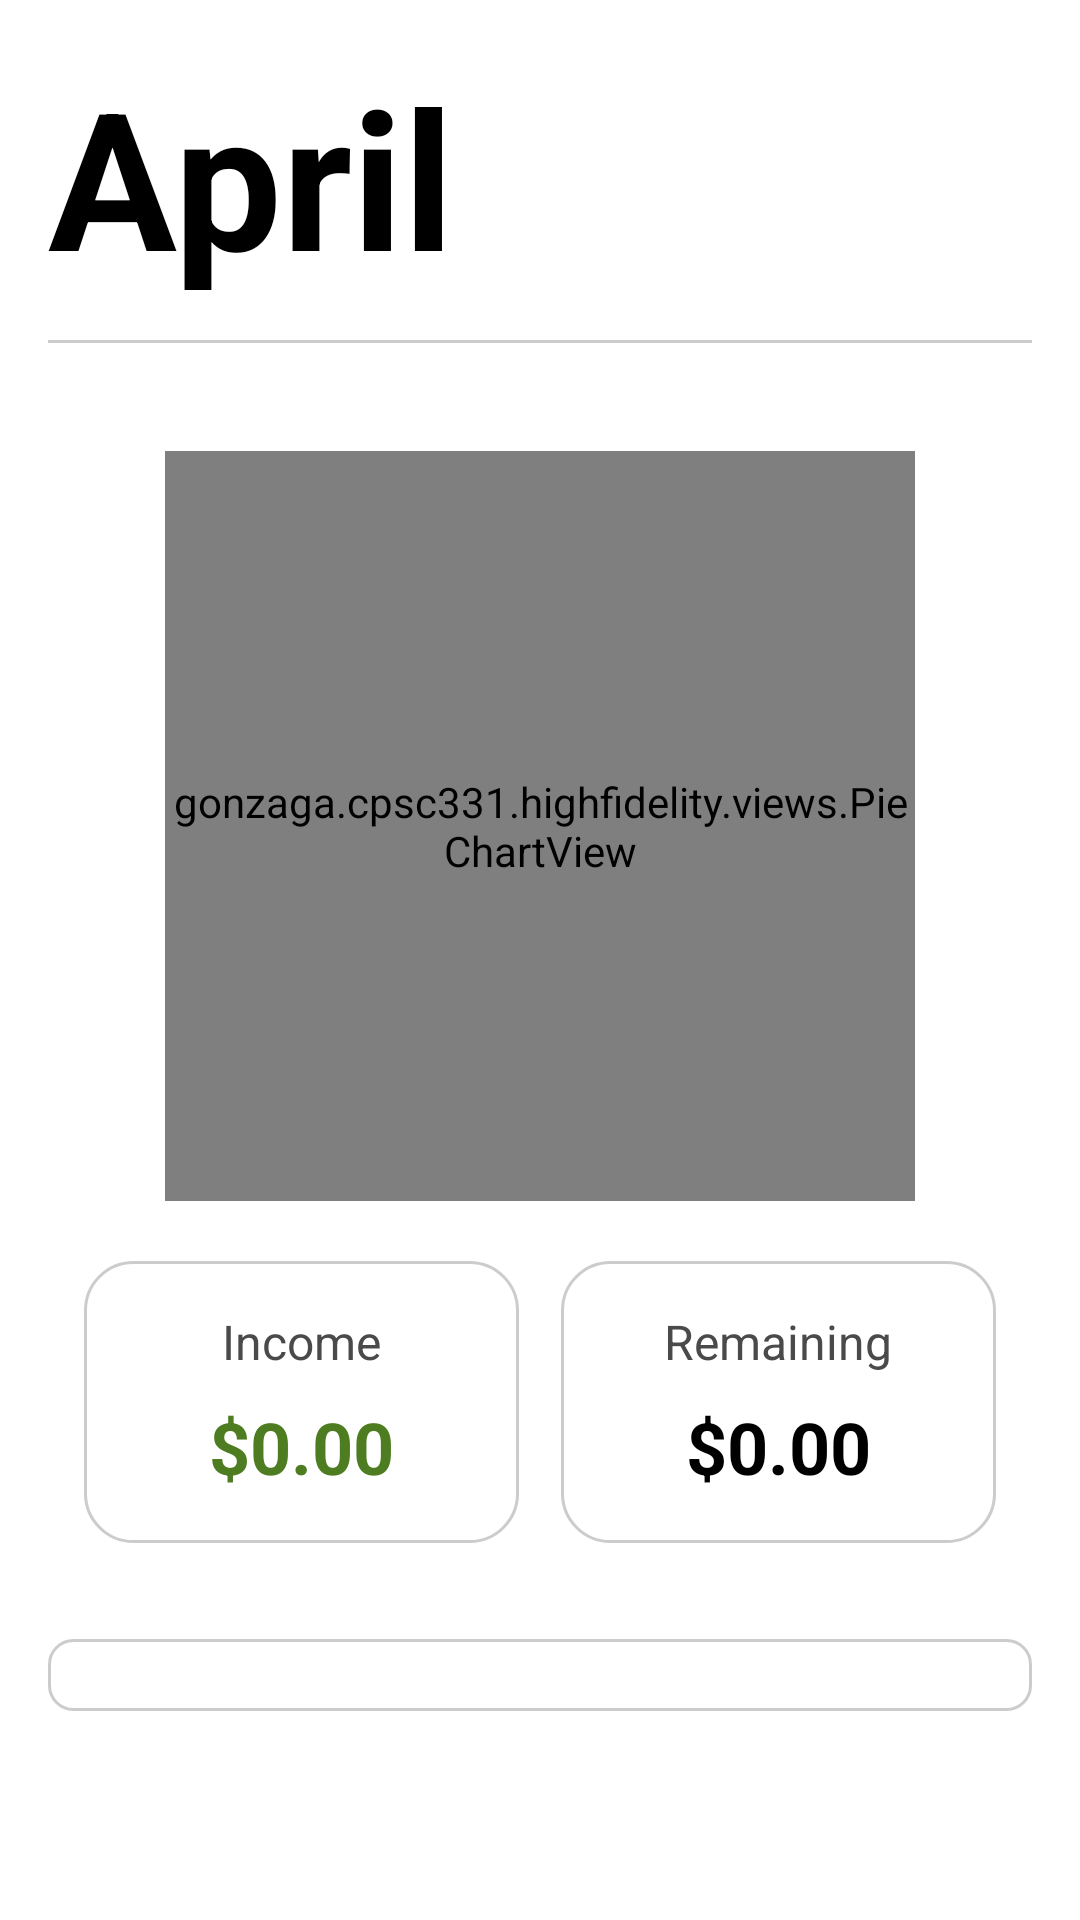

Layout XML and referenced resources for this Android screen:
<!-- AndroidManifest.xml: application theme Theme.AppCompat.Light -->
<!-- res/layout/fragment_chart.xml -->
<?xml version="1.0" encoding="utf-8"?>
<ScrollView xmlns:android="http://schemas.android.com/apk/res/android"
    xmlns:tools="http://schemas.android.com/tools"
    android:layout_width="match_parent"
    android:layout_height="match_parent"
    android:background="@color/chart_background"
    android:fillViewport="true"
    tools:context=".fragments.ChartFragment">

    <LinearLayout
        android:layout_width="match_parent"
        android:layout_height="wrap_content"
        android:orientation="vertical"
        android:paddingBottom="24dp">

        <TextView
            android:id="@+id/tvCurrentMonth"
            android:layout_width="wrap_content"
            android:layout_height="wrap_content"
            android:layout_marginStart="16dp"
            android:layout_marginTop="16dp"
            android:text="April"
            android:textColor="@color/black"
            android:textSize="64sp"
            android:textStyle="bold" />

        <View
            android:layout_width="match_parent"
            android:layout_height="1dp"
            android:layout_marginStart="16dp"
            android:layout_marginTop="12dp"
            android:layout_marginEnd="16dp"
            android:background="@color/chart_outline" />

        <LinearLayout
            android:layout_width="match_parent"
            android:layout_height="wrap_content"
            android:layout_marginStart="16dp"
            android:layout_marginTop="16dp"
            android:layout_marginEnd="16dp"
            android:background="@drawable/chart_panel_background"
            android:orientation="vertical"
            android:paddingTop="20dp"
            android:paddingBottom="16dp">

            <gonzaga.cpsc331.highfidelity.views.PieChartView
                android:id="@+id/pieChartView"
                android:layout_width="250dp"
                android:layout_height="250dp"
                android:layout_gravity="center_horizontal" />

            <LinearLayout
                android:layout_width="match_parent"
                android:layout_height="wrap_content"
                android:layout_marginStart="12dp"
                android:layout_marginTop="20dp"
                android:layout_marginEnd="12dp"
                android:orientation="horizontal">

                <LinearLayout
                    android:layout_width="0dp"
                    android:layout_height="wrap_content"
                    android:layout_weight="1"
                    android:background="@drawable/chart_summary_card"
                    android:gravity="center_horizontal"
                    android:orientation="vertical"
                    android:padding="16dp">

                    <TextView
                        android:layout_width="wrap_content"
                        android:layout_height="wrap_content"
                        android:text="Income"
                        android:textColor="@color/chart_text_muted"
                        android:textSize="16sp" />

                    <TextView
                        android:id="@+id/tvIncomeAmount"
                        android:layout_width="wrap_content"
                        android:layout_height="wrap_content"
                        android:layout_marginTop="8dp"
                        android:text="$0.00"
                        android:textColor="@color/chart_green_dark"
                        android:textSize="24sp"
                        android:textStyle="bold" />
                </LinearLayout>

                <Space
                    android:layout_width="14dp"
                    android:layout_height="1dp" />

                <LinearLayout
                    android:layout_width="0dp"
                    android:layout_height="wrap_content"
                    android:layout_weight="1"
                    android:background="@drawable/chart_summary_card"
                    android:gravity="center_horizontal"
                    android:orientation="vertical"
                    android:padding="16dp">

                    <TextView
                        android:layout_width="wrap_content"
                        android:layout_height="wrap_content"
                        android:text="Remaining"
                        android:textColor="@color/chart_text_muted"
                        android:textSize="16sp" />

                    <TextView
                        android:id="@+id/tvRemainingAmount"
                        android:layout_width="wrap_content"
                        android:layout_height="wrap_content"
                        android:layout_marginTop="8dp"
                        android:text="$0.00"
                        android:textColor="@color/black"
                        android:textSize="24sp"
                        android:textStyle="bold" />
                </LinearLayout>
            </LinearLayout>
        </LinearLayout>

        <LinearLayout
            android:id="@+id/llExpenseContainer"
            android:layout_width="match_parent"
            android:layout_height="wrap_content"
            android:layout_marginStart="16dp"
            android:layout_marginTop="16dp"
            android:layout_marginEnd="16dp"
            android:background="@drawable/chart_expense_list_background"
            android:orientation="vertical"
            android:padding="12dp" />
    </LinearLayout>

</ScrollView>
<!-- resources referenced by this layout -->
<resources>
  <color name="black">#FF000000</color>
  <color name="chart_background">#FFFFFFFF</color>
  <color name="chart_green_dark">#FF4E7D21</color>
  <color name="chart_outline">#FFCCCCCC</color>
  <color name="chart_text_muted">#FF4A4A4A</color>
  <!-- drawable chart_expense_list_background (drawable) -->
  <?xml version="1.0" encoding="utf-8"?>
  <shape xmlns:android="http://schemas.android.com/apk/res/android"
      android:shape="rectangle">
      <solid android:color="@color/chart_card_background" />
      <stroke
          android:width="1dp"
          android:color="@color/chart_outline" />
      <corners android:radius="8dp" />
  </shape>
  <!-- drawable chart_panel_background (drawable) -->
  <?xml version="1.0" encoding="utf-8"?>
  <shape xmlns:android="http://schemas.android.com/apk/res/android"
      android:shape="rectangle">
      <solid android:color="@color/chart_surface" />
      <corners android:radius="20dp" />
  </shape>
  <!-- drawable chart_summary_card (drawable) -->
  <?xml version="1.0" encoding="utf-8"?>
  <shape xmlns:android="http://schemas.android.com/apk/res/android"
      android:shape="rectangle">
      <solid android:color="@color/chart_card_background" />
      <stroke
          android:width="1dp"
          android:color="@color/chart_outline" />
      <corners android:radius="16dp" />
  </shape>
  <style name="Theme.AppCompat.Light" parent="android:Theme.Material.Light.NoActionBar" />
  <color name="chart_card_background">#FFFFFFFF</color>
  <color name="chart_surface">#FFFFFFFF</color>
</resources>
